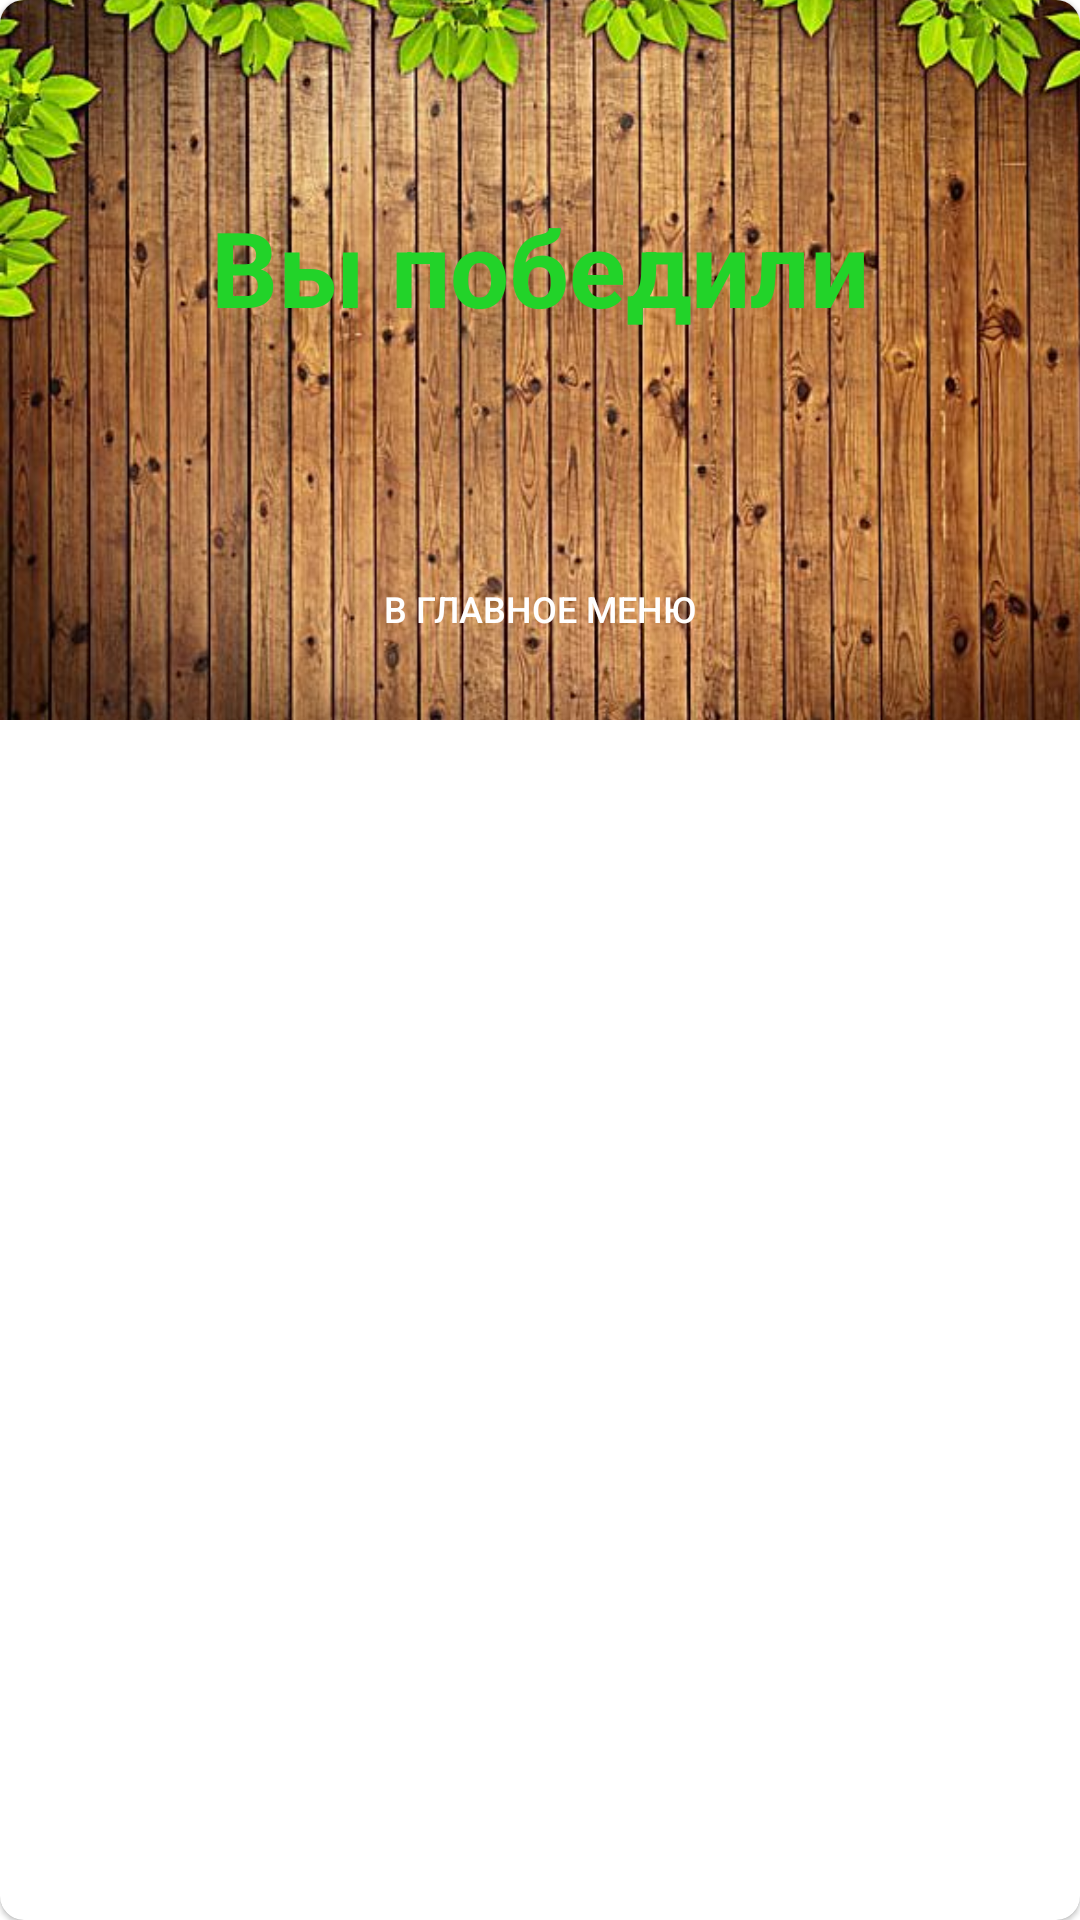

Produce the Android XML layout that renders to this screen, including the resource entries it uses.
<!-- AndroidManifest.xml: application theme Theme.Magic -->
<!-- res/layout/fragment_game_over.xml -->
<?xml version="1.0" encoding="utf-8"?>
<com.google.android.material.card.MaterialCardView xmlns:android="http://schemas.android.com/apk/res/android"
    xmlns:app="http://schemas.android.com/apk/res-auto"
    xmlns:tools="http://schemas.android.com/tools"
    android:layout_width="wrap_content"
    android:layout_height="wrap_content"
    app:cardCornerRadius="8dp">

    <androidx.constraintlayout.widget.ConstraintLayout
        android:layout_width="wrap_content"
        android:layout_height="wrap_content">

        <ImageView
            android:id="@+id/bg"
            android:layout_width="400dp"
            android:layout_height="240dp"
            android:scaleType="centerCrop"
            android:src="@drawable/bg_inventory"
            app:layout_constraintStart_toStartOf="parent"
            app:layout_constraintTop_toTopOf="parent" />

        <TextView
            android:id="@+id/status"
            android:layout_width="wrap_content"
            android:layout_height="wrap_content"
            android:text="Вы победили"
            android:textColor="#22D329"
            android:textSize="35sp"
            android:textStyle="bold"
            app:layout_constraintBottom_toTopOf="@id/use"
            app:layout_constraintEnd_toEndOf="parent"
            app:layout_constraintStart_toStartOf="parent"
            app:layout_constraintTop_toTopOf="parent" />

        <androidx.appcompat.widget.AppCompatButton
            android:id="@+id/use"
            android:layout_width="160dp"
            android:layout_height="50dp"
            android:layout_gravity="center"
            android:textSize="12sp"
            android:layout_marginHorizontal="16dp"
            android:layout_marginBottom="12dp"
            android:background="@drawable/bg_button"
            android:text="В главное меню"
            android:textColor="#fff"
            app:layout_constraintBottom_toBottomOf="parent"
            app:layout_constraintEnd_toEndOf="parent"
            app:layout_constraintStart_toStartOf="parent" />
    </androidx.constraintlayout.widget.ConstraintLayout>
</com.google.android.material.card.MaterialCardView>
<!-- resources referenced by this layout -->
<resources>
  <!-- drawable bg_inventory: jpg bitmap (drawable, 87685 bytes) -->
  <style name="Theme.Magic" parent="Theme.MaterialComponents.DayNight.NoActionBar">
  
          <item name="colorPrimary">@color/purple_500</item>
          <item name="colorPrimaryVariant">@color/purple_700</item>
          <item name="colorOnPrimary">@color/white</item>
  
          <item name="colorSecondary">@color/teal_200</item>
          <item name="colorSecondaryVariant">@color/teal_700</item>
          <item name="colorOnSecondary">@color/black</item>
  
          <item name="android:statusBarColor">?attr/colorPrimaryVariant</item>
  
          <item name="android:windowFullscreen">true</item>
      </style>
  <color name="purple_500">#FF6200EE</color>
  <color name="purple_700">#FF3700B3</color>
  <color name="white">#FFFFFFFF</color>
  <color name="teal_200">#FF03DAC5</color>
  <color name="teal_700">#FF018786</color>
  <color name="black">#FF000000</color>
</resources>
